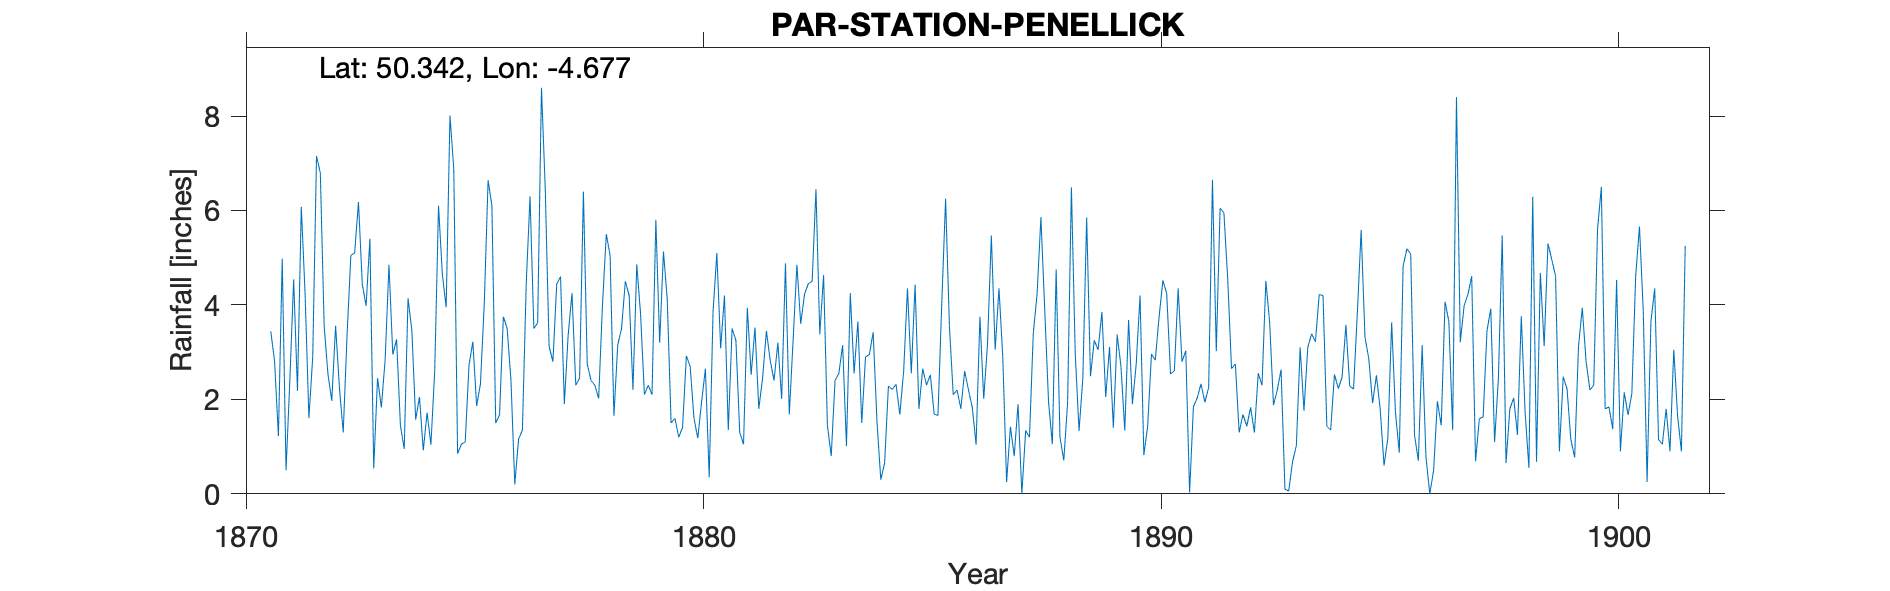

Source data for this figure (header and first rows):
PAR-STATION-PENELLICK, , , , , , , , , , , , , , , , , , , , , , , 
Grid ref, SX096526, Long, -4.677, Lat, 50.34, Elevation, 240, ft, , , , , , , , , , , , , , , 
Station no, RR1236, , , , , , , , , , , , , , , , , , , , , , 
, 1870, 1871, 1872, 1873, 1874, 1875, 1876, 1877, 1878, 1879, 1880, 1881, 1882, 1883, 1884, 1885, 1886, 1887, 1888, 1889, 1890, 1891, 1892
January, , 3.44, 7.15, 4.44, 4.14, 6.88, 1.67, 6.44, 2.4, 4.86, 1.4, 1.35, 2.4, 3.38, 2.9, 2.55, 2.2, 2.9, 1.95, 3.25, 4.2, 3.03, 2.65
February, , 2.8, 6.79, 3.98, 3.46, 0.85, 3.75, 3.12, 2.3, 3.8, 2.92, 3.5, 3.2, 4.63, 2.95, 4.43, 1.8, 0.25, 1.05, 3.05, 0.82, 0.03, 2.75
March, , 1.22, 3.55, 5.4, 1.57, 1.05, 3.5, 2.8, 2.02, 2.1, 2.7, 3.25, 2.01, 1.45, 3.42, 1.8, 2.6, 1.42, 4.75, 3.85, 1.43, 1.84, 1.3
April, , 4.98, 2.53, 0.54, 2.05, 1.1, 2.4, 4.44, 4, 2.3, 1.6, 1.3, 4.88, 0.8, 1.53, 2.65, 2.2, 0.8, 1.2, 2.05, 2.96, 2.03, 1.68
May, , 0.5, 1.97, 2.45, 0.92, 2.73, 0.2, 4.6, 5.5, 2.1, 1.18, 1.05, 1.68, 2.4, 0.3, 2.3, 1.83, 1.9, 0.71, 3.11, 2.83, 2.33, 1.43
June, , 2.4, 3.56, 1.83, 1.72, 3.22, 1.16, 1.9, 5.05, 5.8, 1.95, 3.94, 3.25, 2.55, 0.65, 2.52, 1.04, 0, 1.92, 1.4, 3.75, 1.94, 1.83
July, , 4.54, 2.25, 2.84, 1.04, 1.86, 1.35, 3.36, 1.65, 3.2, 2.65, 2.52, 4.85, 3.15, 2.28, 1.69, 3.75, 1.34, 6.49, 3.37, 4.52, 2.25, 1.3
August, , 2.18, 1.3, 4.85, 2.6, 2.33, 4.45, 4.25, 3.15, 5.13, 0.35, 3.52, 3.6, 1.01, 2.21, 1.66, 2.01, 1.2, 2.98, 2.7, 4.24, 6.65, 2.55
September, , 6.08, 3.35, 2.95, 6.1, 4.03, 6.3, 2.3, 3.5, 4.1, 3.85, 1.8, 4.23, 4.25, 2.32, 4.05, 3.18, 3.4, 1.33, 1.34, 2.54, 3.02, 2.3
October, , 4.24, 5.05, 3.27, 4.65, 6.64, 3.5, 2.45, 4.5, 1.5, 5.1, 2.45, 4.45, 2.55, 1.68, 6.25, 5.47, 4.23, 2.45, 3.68, 2.6, 6.05, 4.51
November, , 1.6, 5.1, 1.45, 3.95, 6.1, 3.62, 6.4, 4.2, 1.6, 3.08, 3.45, 4.5, 3.65, 2.6, 3.55, 3.05, 5.86, 5.85, 1.9, 4.35, 5.95, 3.63
December, , 2.9, 6.18, 0.95, 8.01, 1.5, 8.6, 2.75, 2.2, 1.2, 4.2, 2.82, 6.45, 1.5, 4.35, 2.1, 4.35, 3.9, 2.49, 2.75, 2.8, 4.55, 1.88
Total, , 36.88, 48.78, 34.95, 40.21, 38.29, 40.5, 44.81, 40.47, 37.69, 30.98, 30.95, 45.5, 31.32, 27.19, 35.55, 33.48, 27.2, 33.17, 32.45, 37.04, 39.67, 27.81
